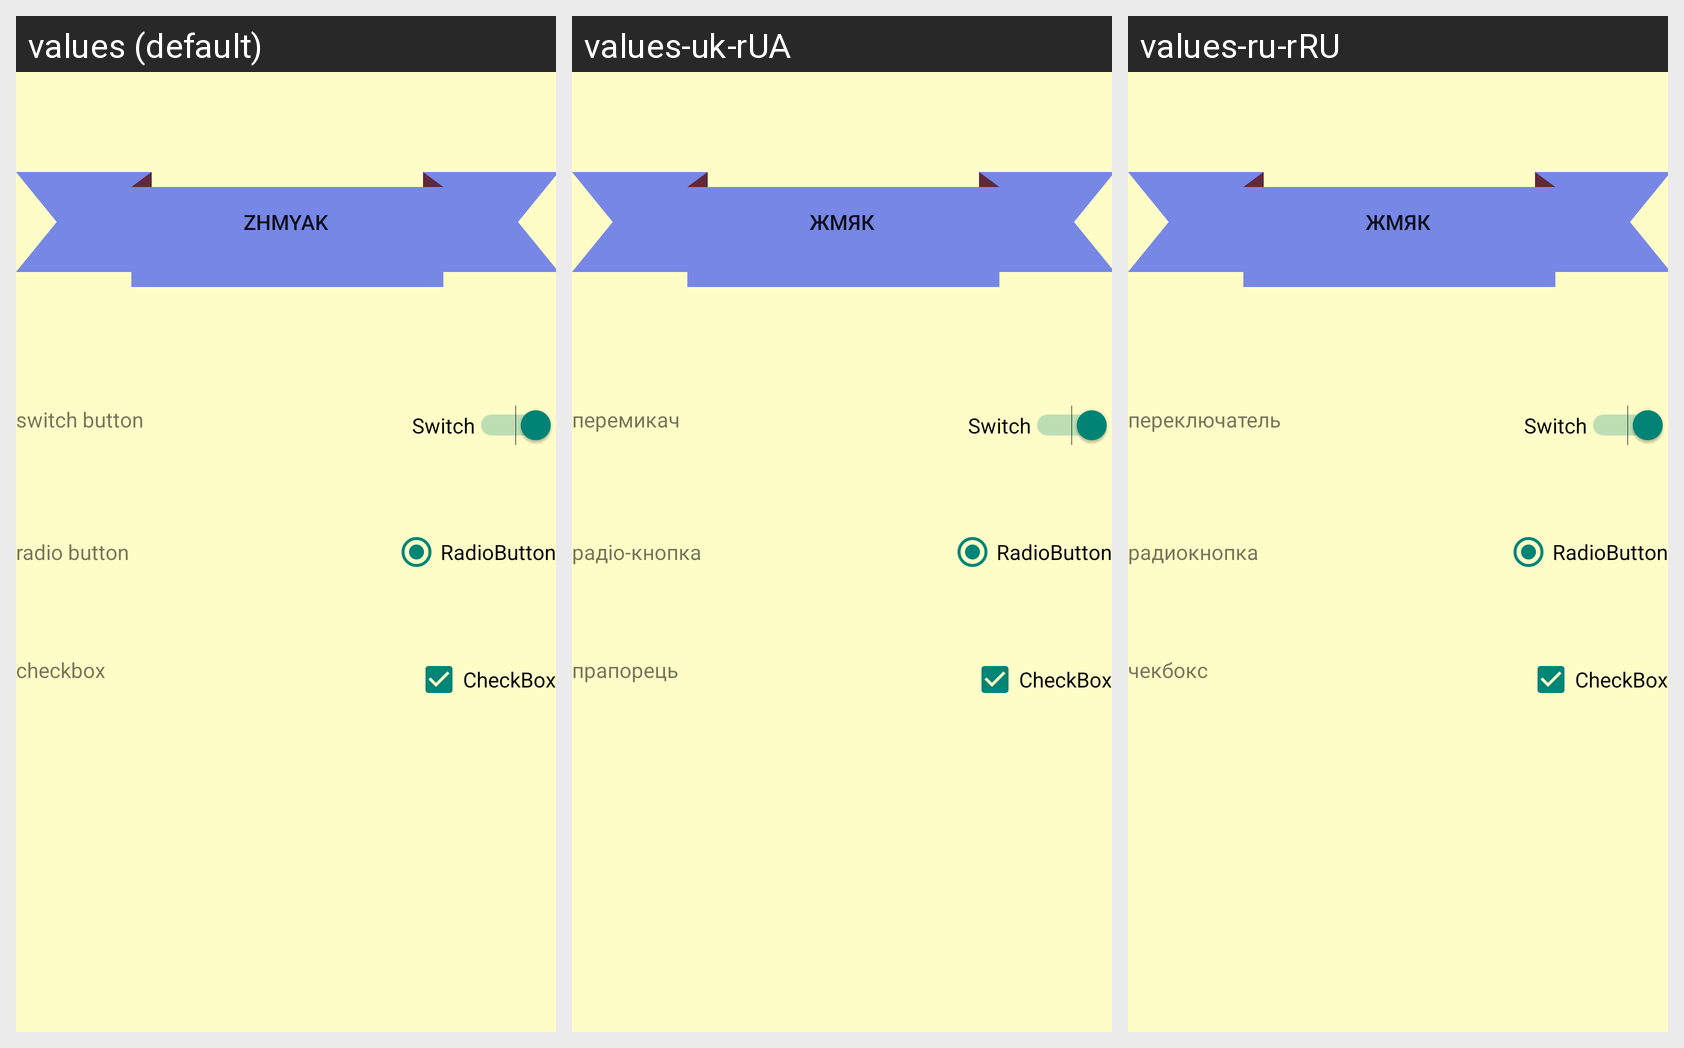

Strings drawn on this Android screen and how each of the app's shown locales translates them:
Android screen res/layout/activity_main.xml rendered under 3 locales, left to right: values (default), values-uk-rUA, values-ru-rRU. Device: Nexus 5 (rendered at 1080×1920; each locale shown at half size, 540×960, under a caption strip naming it); theme MyVeryNiceTheme.
Strings drawn on this screen, with the default value and each locale's value (text and hints the layout hard-codes, and strings that could not be matched under every locale, appear in the picture but are not listed):

button
  values: zhmyak
  values-uk-rUA: жмяк
  values-ru-rRU: жмяк

switch_btn
  values: switch button
  values-uk-rUA: перемикач
  values-ru-rRU: переключатель

radio_btn
  values: radio button
  values-uk-rUA: радіо-кнопка
  values-ru-rRU: радиокнопка

checkbox
  values: checkbox
  values-uk-rUA: прапорець
  values-ru-rRU: чекбокс
